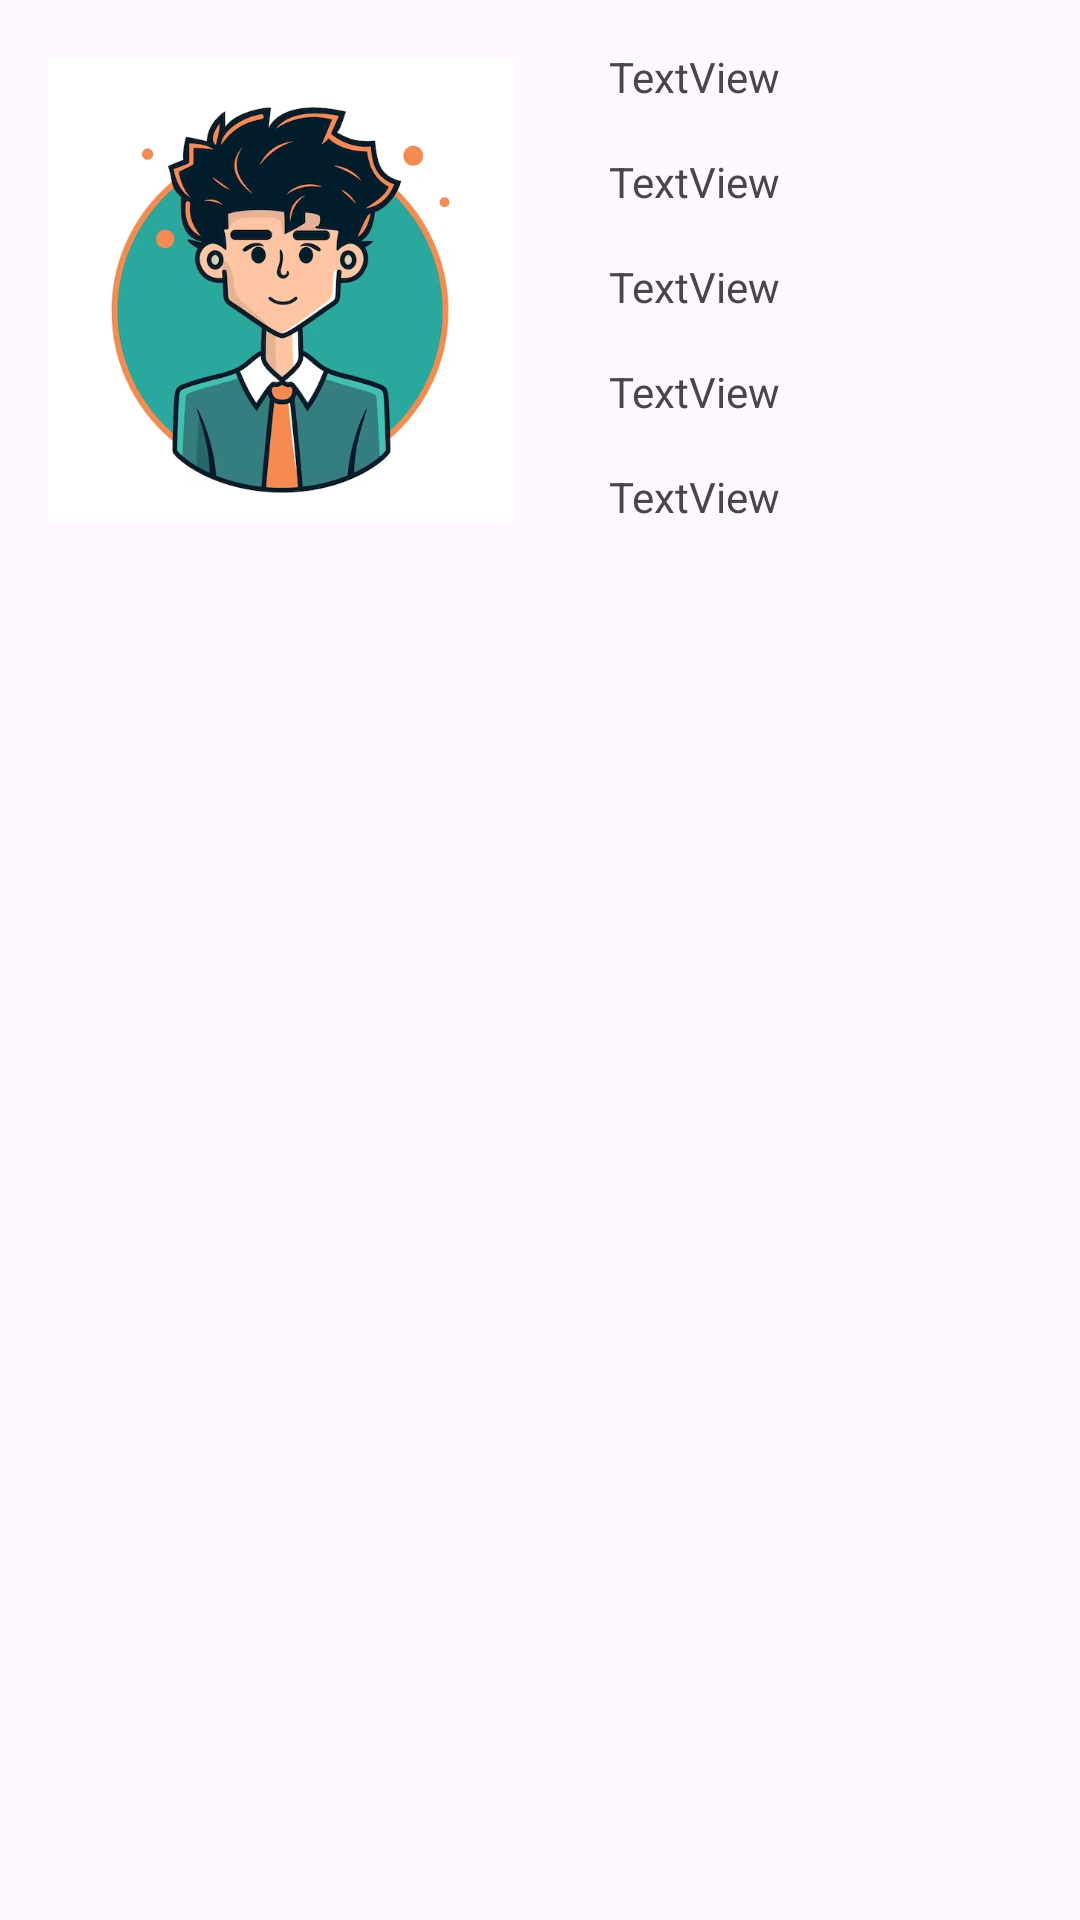

This screen was rendered from an Android layout file. Write that file and the resources it references.
<!-- AndroidManifest.xml: application theme Theme._2124802010277_LeTuanKiet_TH04 -->
<!-- res/layout/my_student.xml -->
<?xml version="1.0" encoding="utf-8"?>
<androidx.constraintlayout.widget.ConstraintLayout xmlns:android="http://schemas.android.com/apk/res/android"
    xmlns:app="http://schemas.android.com/apk/res-auto"
    xmlns:tools="http://schemas.android.com/tools"
    android:layout_width="match_parent"
    android:layout_height="match_parent">

    <ImageView
        android:id="@+id/imgStudent"
        android:layout_width="155dp"
        android:layout_height="162dp"
        android:src="@drawable/student"
        app:layout_constraintStart_toStartOf="parent"
        app:layout_constraintTop_toTopOf="parent"
        android:layout_marginStart="16dp"
        android:layout_marginTop="16dp" />

    <TextView
        android:id="@+id/txtStudentClass"
        android:layout_width="wrap_content"
        android:layout_height="wrap_content"
        android:layout_marginStart="32dp"
        android:layout_marginTop="16dp"
        android:text="TextView"
        app:layout_constraintStart_toEndOf="@+id/imgStudent"
        app:layout_constraintTop_toTopOf="parent" />

    <TextView
        android:id="@+id/txtStudentName"
        android:layout_width="wrap_content"
        android:layout_height="wrap_content"
        android:layout_marginStart="32dp"
        android:layout_marginTop="16dp"
        android:text="TextView"
        app:layout_constraintStart_toEndOf="@+id/imgStudent"
        app:layout_constraintTop_toBottomOf="@+id/txtStudentClass" />

    <TextView
        android:id="@+id/txtStudentBirthday"
        android:layout_width="wrap_content"
        android:layout_height="wrap_content"
        android:layout_marginStart="32dp"
        android:layout_marginTop="16dp"
        android:text="TextView"
        app:layout_constraintStart_toEndOf="@+id/imgStudent"
        app:layout_constraintTop_toBottomOf="@+id/txtStudentName" />

    <TextView
        android:id="@+id/txtStudentGender"
        android:layout_width="wrap_content"
        android:layout_height="wrap_content"
        android:layout_marginStart="32dp"
        android:layout_marginTop="16dp"
        android:text="TextView"
        app:layout_constraintStart_toEndOf="@+id/imgStudent"
        app:layout_constraintTop_toBottomOf="@+id/txtStudentBirthday" />

    <TextView
        android:id="@+id/txtStudentAddress"
        android:layout_width="wrap_content"
        android:layout_height="wrap_content"
        android:layout_marginStart="32dp"
        android:layout_marginTop="16dp"
        android:text="TextView"
        app:layout_constraintStart_toEndOf="@+id/imgStudent"
        app:layout_constraintTop_toBottomOf="@+id/txtStudentGender" />

</androidx.constraintlayout.widget.ConstraintLayout>
<!-- resources referenced by this layout -->
<resources>
  <!-- drawable student: png bitmap (drawable, 185510 bytes) -->
  <style name="Theme._2124802010277_LeTuanKiet_TH04" parent="Base.Theme._2124802010277_LeTuanKiet_TH04" />
  <style name="Base.Theme._2124802010277_LeTuanKiet_TH04" parent="Theme.Material3.DayNight.NoActionBar">
          
          
      </style>
</resources>
